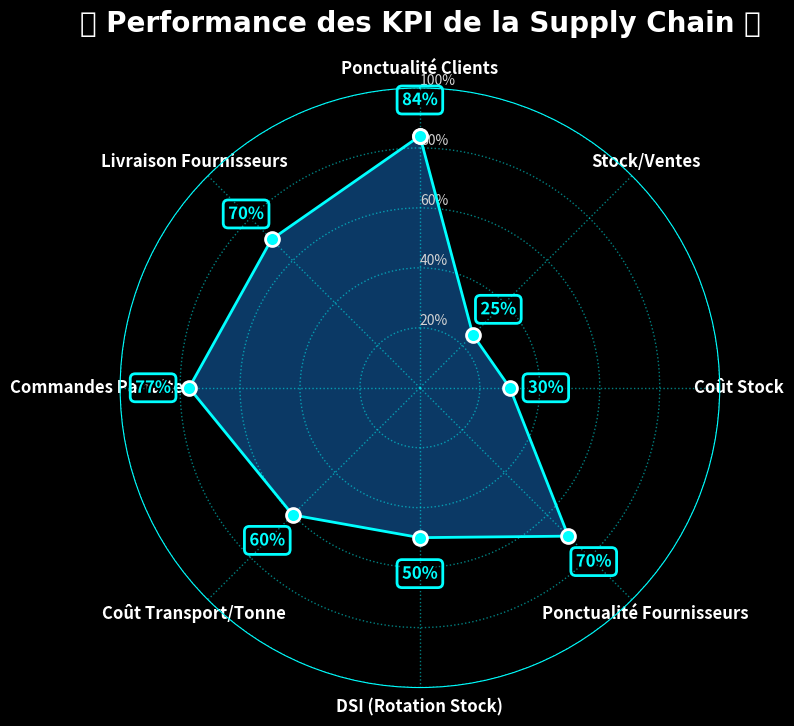

Source code (Python):
import numpy as np
import matplotlib.pyplot as plt
import matplotlib.patheffects as path_effects

# Liste des KPI (labels) et leurs valeurs (exemple)
labels = [
    'Ponctualité Clients',
    'Stock/Ventes',
    'Coût Stock',
    'Ponctualité Fournisseurs',
    'DSI (Rotation Stock)',
    'Coût Transport/Tonne',
    'Commandes Parfaites',
    'Livraison Fournisseurs'
]

# Exemple de valeurs (entre 0 et 100 %)
values = [84, 25, 30, 70, 50, 60, 77, 70]

# Boucler les valeurs pour fermer le radar
values += values[:1]
angles = np.linspace(0, 2 * np.pi, len(labels), endpoint=False).tolist()
angles += angles[:1]

# Personnalisation du thème
plt.style.use('dark_background')
fig, ax = plt.subplots(figsize=(8, 8), subplot_kw=dict(polar=True))
fig.patch.set_facecolor('#121212')  # fond de la figure

# Couleurs avec un dégradé bleu et cyan
line_color = '#00FFFF'
fill_color = '#1E90FF'
point_color = '#00FFFF'

# Création du radar
ax.set_theta_offset(np.pi / 2)
ax.set_theta_direction(-1)

# Tracés des lignes avec un dégradé (plus graphique)
ax.plot(angles, values, color=line_color, linewidth=2, linestyle='solid')
ax.fill(angles, values, color=fill_color, alpha=0.4)

# Ajouter les points à chaque sommet avec un effet lumineux
ax.scatter(angles, values, color=point_color, s=100, edgecolors='white', zorder=5, linewidth=2)

# Affichage des données à côté des points avec un léger effet d'ombre
for i, value in enumerate(values[:-1]):
    # Positionner les chiffres plus loin des points
    ax.text(angles[i], value + 12, f'{value}%', color=line_color, ha='center', va='center', fontsize=12, fontweight='bold',
            path_effects=[path_effects.withStroke(linewidth=3, foreground='black')],
            bbox=dict(facecolor='none', edgecolor=line_color, boxstyle="round,pad=0.3", lw=2))  # Boîte transparente avec contour turquoise

# Configurer les étiquettes avec une police moderne
ax.set_xticks(angles[:-1])
ax.set_xticklabels(labels, color='white', fontsize=12, fontweight='bold')

# Configurer les cercles internes avec des lignes plus claires et nettes
ax.set_rlabel_position(0)
ax.set_yticks([20, 40, 60, 80, 100])
ax.set_yticklabels(['20%', '40%', '60%', '80%', '100%'], color='lightgray', size=10)
ax.spines['polar'].set_color('#00FFFF')
ax.grid(color='#00FFFF', linestyle='dotted', linewidth=1, alpha=0.5)

# Titre avec un style plus fun et créatif
plt.title("🚀 Performance des KPI de la Supply Chain 🌟", size=20, color='white', pad=20, fontweight='bold', family='Segoe UI Emoji')

plt.tight_layout()
plt.show()
